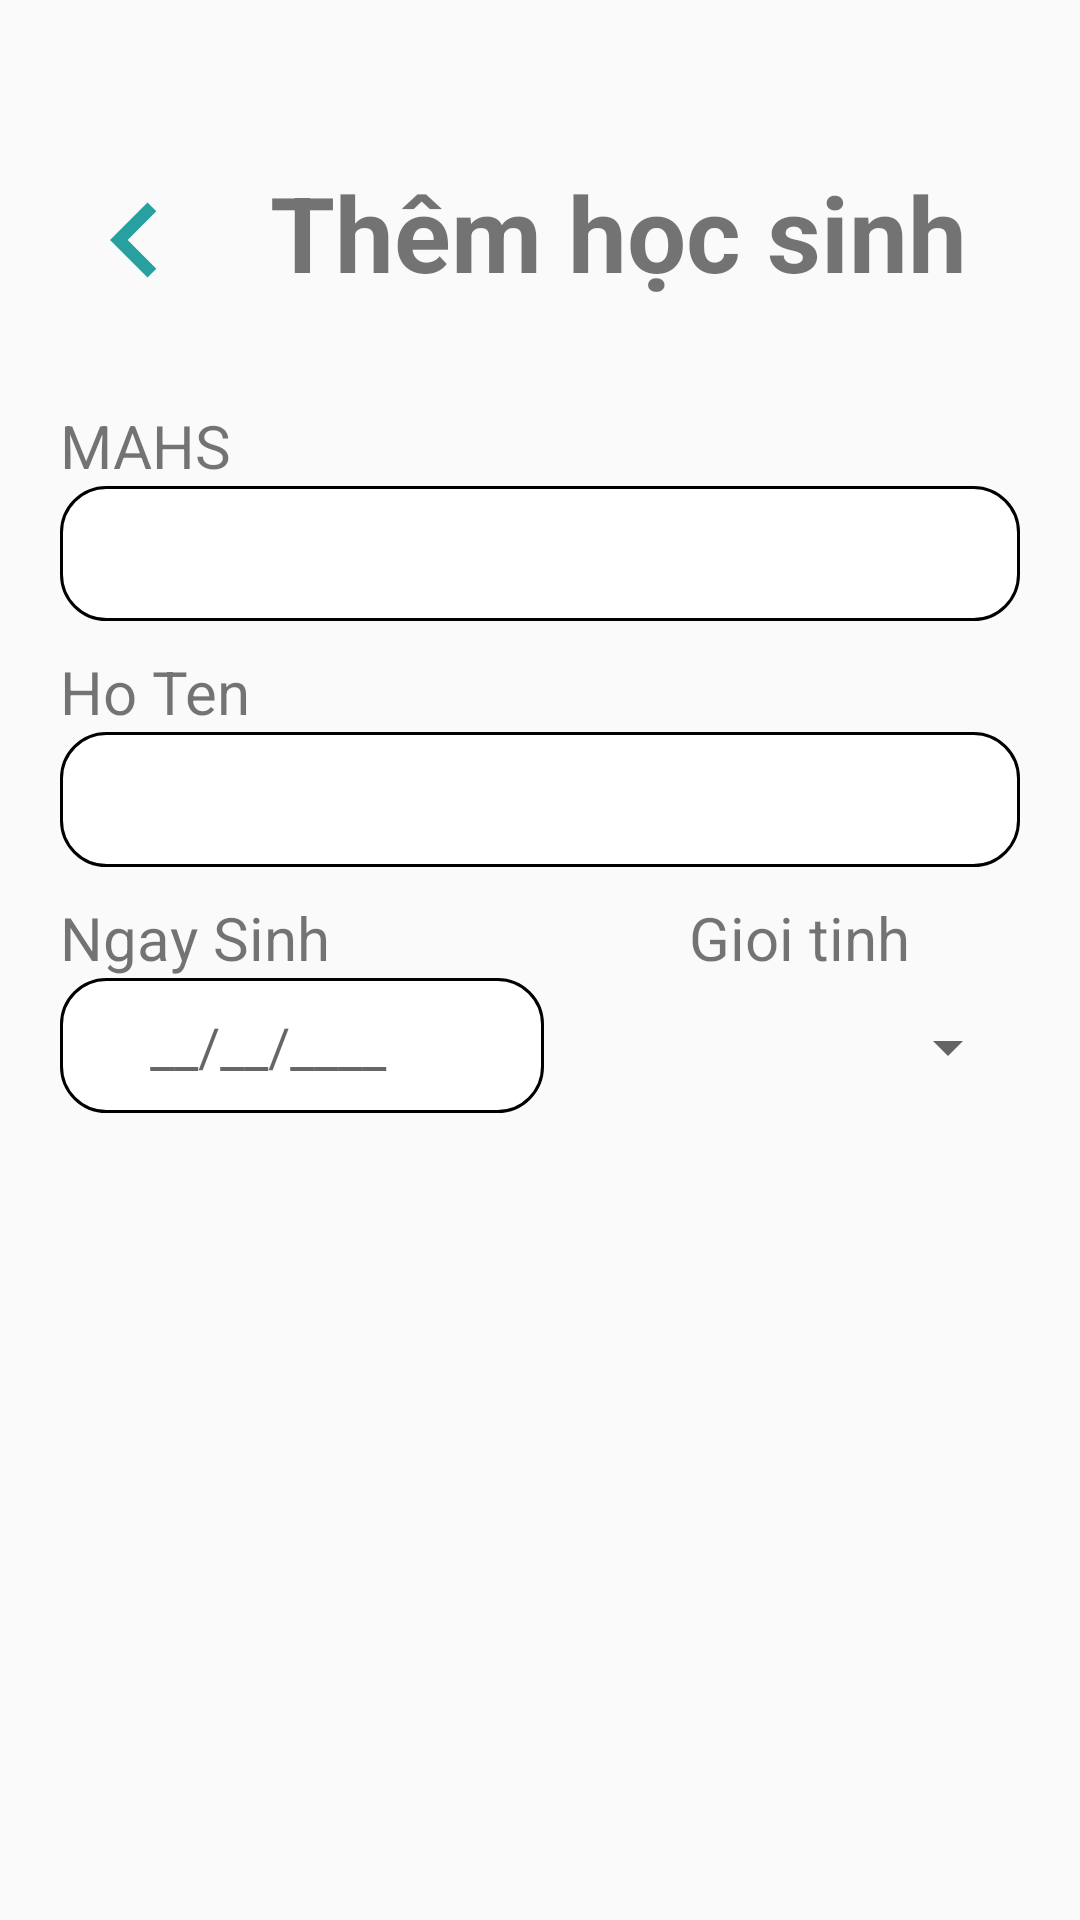

The Android layout XML behind this screen, and the referenced resources:
<!-- AndroidManifest.xml: application theme Theme.GiuaKy -->
<!-- res/layout/activity_them_hoc_sinh.xml -->
<?xml version="1.0" encoding="utf-8"?>
<LinearLayout xmlns:android="http://schemas.android.com/apk/res/android"
    xmlns:app="http://schemas.android.com/apk/res-auto"
    xmlns:tools="http://schemas.android.com/tools"
    android:orientation="vertical"
    android:layout_width="match_parent"
    android:layout_height="match_parent"
    tools:context=".ThemHocSinhActivity">
    <LinearLayout
        android:layout_width="match_parent"
        android:layout_height="wrap_content"
        android:layout_marginHorizontal="20dp"
        android:layout_marginTop="50dp"
        android:layout_marginBottom="30dp"
        android:orientation="horizontal">
        <ImageView
            android:id="@+id/btnTTBack"
            android:layout_marginTop="5dp"
            android:layout_width="wrap_content"
            android:layout_height="wrap_content"
            app:srcCompat="@drawable/turnback_btn" />
        <TextView
            android:text="Thêm học sinh"
            android:layout_width="wrap_content"
            android:layout_height="match_parent"
            android:gravity="center"
            android:layout_marginLeft="20dp"
            android:textStyle="bold"
            android:layout_gravity="center"
            android:textSize="35dp"/>
    </LinearLayout>

    <LinearLayout
        android:layout_marginHorizontal="20dp"
        android:layout_width="match_parent"
        android:layout_height="wrap_content"
        android:orientation="vertical">
        <LinearLayout
            android:layout_width="match_parent"
            android:layout_height="wrap_content"
            android:layout_marginBottom="10dp"
            android:orientation="vertical">
            <TextView
                android:layout_width="wrap_content"
                android:layout_height="wrap_content"
                android:textSize="20dp"
                android:text="MAHS"/>
            <EditText
                android:id="@+id/txtMAHS"
                android:layout_width="match_parent"
                android:layout_height="45dp"
                android:background="@drawable/edit_text_background" />
        </LinearLayout>
        <LinearLayout
            android:layout_width="match_parent"
            android:layout_height="wrap_content"
            android:layout_marginBottom="10dp"
            android:orientation="vertical">
            <TextView
                android:layout_width="wrap_content"
                android:layout_height="wrap_content"
                android:textSize="20dp"
                android:text="Ho Ten"/>

            <EditText
                android:id="@+id/txtHoTen"
                android:layout_width="match_parent"
                android:layout_height="45dp"
                android:background="@drawable/edit_text_background" />
        </LinearLayout>

        <LinearLayout
            android:orientation="horizontal"
            android:layout_width="match_parent"
            android:layout_height="wrap_content">
            <LinearLayout
                android:layout_width="wrap_content"
                android:layout_height="wrap_content"
                android:layout_marginBottom="10dp"
                android:layout_marginRight="10dp"
                android:layout_weight="3"
                android:orientation="vertical">
                <TextView
                    android:layout_width="wrap_content"
                    android:layout_height="wrap_content"
                    android:textSize="20dp"
                    android:text="Ngay Sinh"/>

                <LinearLayout
                    android:layout_width="match_parent"
                    android:layout_height="wrap_content"
                    android:orientation="horizontal">
                    <EditText
                        android:id="@+id/txtNS"
                        android:layout_width="match_parent"
                        android:layout_height="45dp"
                        android:inputType="date"
                        android:layout_weight="4"
                        android:paddingLeft="30dp"
                        android:hint="__/__/____"
                        android:ems="10"
                        android:background="@drawable/edit_text_background" />

                    <Button
                        android:id="@+id/btnDate"
                        android:layout_width="48dp"
                        android:layout_height="31dp"
                        android:layout_weight="1"
                        android:background="@drawable/ic_baseline_calendar_today_24" />
                </LinearLayout>
            </LinearLayout>
            <LinearLayout
                android:layout_width="wrap_content"
                android:layout_height="wrap_content"
                android:layout_marginBottom="10dp"
                android:layout_weight="1"
                android:orientation="vertical">
                <TextView
                    android:layout_width="wrap_content"
                    android:layout_height="wrap_content"
                    android:textSize="20dp"
                    android:text="Gioi tinh"/>

                <Spinner
                    android:id="@+id/spnPhai"
                    android:layout_width="match_parent"
                    android:layout_height="46dp"
                    android:layout_weight="2" />
            </LinearLayout>
        </LinearLayout>
    </LinearLayout>

</LinearLayout>
<!-- resources referenced by this layout -->
<resources>
  <!-- drawable edit_text_background (drawable) -->
  <?xml version="1.0" encoding="utf-8"?>
  <shape xmlns:android="http://schemas.android.com/apk/res/android">
      <solid android:color="@color/white"></solid>
      <stroke
          android:width="1dp"
          android:color="@color/black" />
      <corners android:radius="15dp"/>
  </shape>
  <!-- drawable turnback_btn (drawable) -->
  <vector android:height="50dp" android:tint="#28A0A0"
      android:viewportHeight="24" android:viewportWidth="24"
      android:width="50dp" xmlns:android="http://schemas.android.com/apk/res/android">
      <path android:fillColor="@android:color/white" android:pathData="M15.41,7.41L14,6l-6,6 6,6 1.41,-1.41L10.83,12z"/>
  </vector>
  <style name="Theme.GiuaKy" parent="Theme.AppCompat.Light.DarkActionBar">
          
          <item name="colorPrimary">@color/purple_500</item>
          <item name="colorPrimaryDark">@color/purple_700</item>
          <item name="colorAccent">@color/teal_200</item>
          
      </style>
  <!-- not gathered from this repository: default colours our renderer supplied (Android Studio template values) -->
  <color name="purple_500">#FF6200EE</color>
  <color name="purple_700">#FF3700B3</color>
  <color name="teal_200">#FF03DAC5</color>
  <color name="black">#FF000000</color>
  <color name="white">#FFFFFFFF</color>
</resources>
